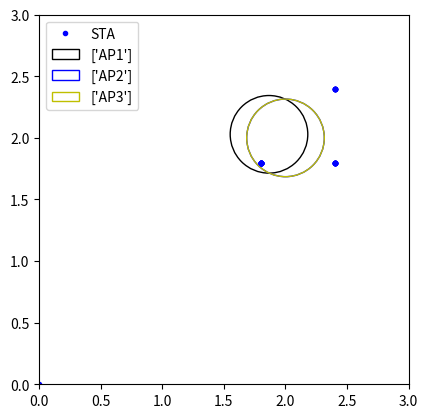

Write Python code to recreate this figure.
'''
2022.02.21 - 이전 코드(1115)에서 일부 부정확한 부분이 있어서 코드 수정한 버전
'''
'''
좌표 x,y 2차원으로 수정한 버전
STA 위치는 많지 않아서 하드코딩함 -> 파일럿 이후 파일로 반영 예정
'''

from mpl_toolkits.mplot3d import Axes3D
import matplotlib.pyplot as plt
import random
import matplotlib.patches as mpatches

AP_num = 3  # AP의 개수
range_list = list()

# 반지름
radius = random.uniform(0, 1)
print("반지름: ", radius)

# AP1의 좌표
AP1 = [random.uniform(0, 2.5), random.uniform(1, 2.5)]

# AP 1을 기점으로 이후 AP들 좌표 범위 설정(최소 1개 이상의 AP가 존재한다는 가정)
for i in range(1,AP_num+1):
    globals()['AP{}'.format(i+1)] = [random.randrange(0, 3), random.randrange(0, 3)]
    # print(globals()['AP{}'.format(i)])
for i in range(AP_num):
    for j in range(3):
        globals()['AP_range{}'.format(i + 1)] = [globals()['AP{}'.format(i + 1)][0] + radius, globals()['AP{}'.format(i + 1)][1] + radius]

# 중점 출력용
for i in range(AP_num):
     print("AP",i+1,"의 중점: ", globals()['AP{}'.format(i+1)])


# STA의 위치 설정
STA = list()
STA_list = list()
X=[0.0, 2.4, 2.4, 2.4, 2.4, 2.4, 2.4, 2.4, 2.4, 2.4, 2.4, 2.4, 2.4, 2.4, 2.4, 2.4, 2.4, 2.4, 1.8, 1.8, 1.8, 1.8, 1.8, 1.8, 1.8, 1.8, 1.8, 1.8, 1.8, 1.8, 1.8, 1.8, 1.8, 1.8, 1.8] # 35개
Y=[0.0, 2.4, 2.4, 2.4, 2.4, 2.4, 2.4, 2.4, 1.8, 1.8, 1.8, 1.8, 1.8, 1.8, 1.8, 1.8, 1.8, 1.8, 1.8, 1.8, 1.8, 1.8, 1.8, 1.8, 1.8, 1.8, 1.8, 1.8, 1.8, 1.8, 1.8, 1.8, 1.8, 1.8, 1.8]
# [0, 0] -> [2.4, 2.4] -> [2.4, 1.8] -> [1.8, 1.8]
for i in range(len(X)):
    STA = [X[i], Y[i]]
    STA_list.append(STA)
print("단말 STA의 좌표: ", STA_list)

# 각 Phase의 좌표가 각 AP에 속하는지 판단
for i in range(len(X)):
    for j in range(AP_num):
        if(STA_list[i][0]>=globals()['AP{}'.format(j+1)][0]-radius) and (STA_list[i][0]<=globals()['AP{}'.format(j+1)][0]+radius) and \
                (STA_list[i][1]>=globals()['AP{}'.format(j+1)][1]-radius) and (STA_list[i][1]<=globals()['AP{}'.format(j+1)][1]+radius):
            print("현재 좌표: ", STA_list[i], "단말이 AP",j+1, "좌표 내에 있습니다.")

        else:
            print("현재 좌표: ", STA_list[i], "단말이 AP",j+1, "좌표 내에 있지 않습니다.")


# 시각화
figure, axes = plt.subplots()
x_values = list()
y_values = list()

for i in range(len(STA_list)):
    x_values.append(STA_list[i][0])
    y_values.append(STA_list[i][1])
#print(x_values)
plt.xlim([0,3])
plt.ylim([0,3])
plt.plot(x_values, y_values, 'bo', label='STA', markersize = 3, color='blue')
color=list()
color_list = list()

color = random.sample(['r', 'g', 'b', 'y', 'm', 'k', 'c'], AP_num)

for r in range(AP_num):
    globals()['draw_circle{}'.format(r + 1)] = mpatches.Circle((globals()['AP{}'.format(r+1)][0], globals()['AP{}'.format(r+1)][1]), radius, color=color[r], fill=False, label=['AP{}'.format(r+1)])
    axes.legend([globals()['draw_circle{}'.format(r + 1)]], ['Stress State'])
    axes.add_patch(globals()['draw_circle{}'.format(r + 1)])

axes.set_aspect('equal')

plt.legend()
plt.show()
